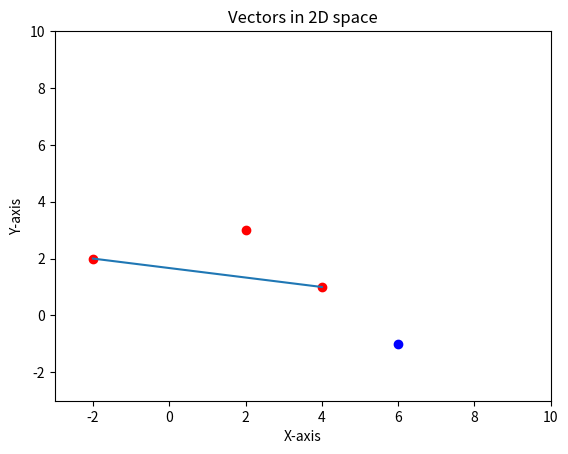

Generate this figure with matplotlib:
#!/usr/bin/python3
import matplotlib.pyplot as plt
import numpy as np

fig = plt.figure()
ax = fig.add_subplot()

x = [4, -2]   # x-coordinates
y = [1, 2]   # y-coordinates

ax.scatter(x, y, color='red')
ax.plot(x, y)

ax.scatter(2, 3, color='red')
ax.scatter(6, -1, color='blue')

ax.set_xlim([-3, 10])
ax.set_ylim([-3, 10])

# Set labels and title
ax.set_xlabel('X-axis')
ax.set_ylabel('Y-axis')
ax.set_title('Vectors in 2D space')

plt.show()
